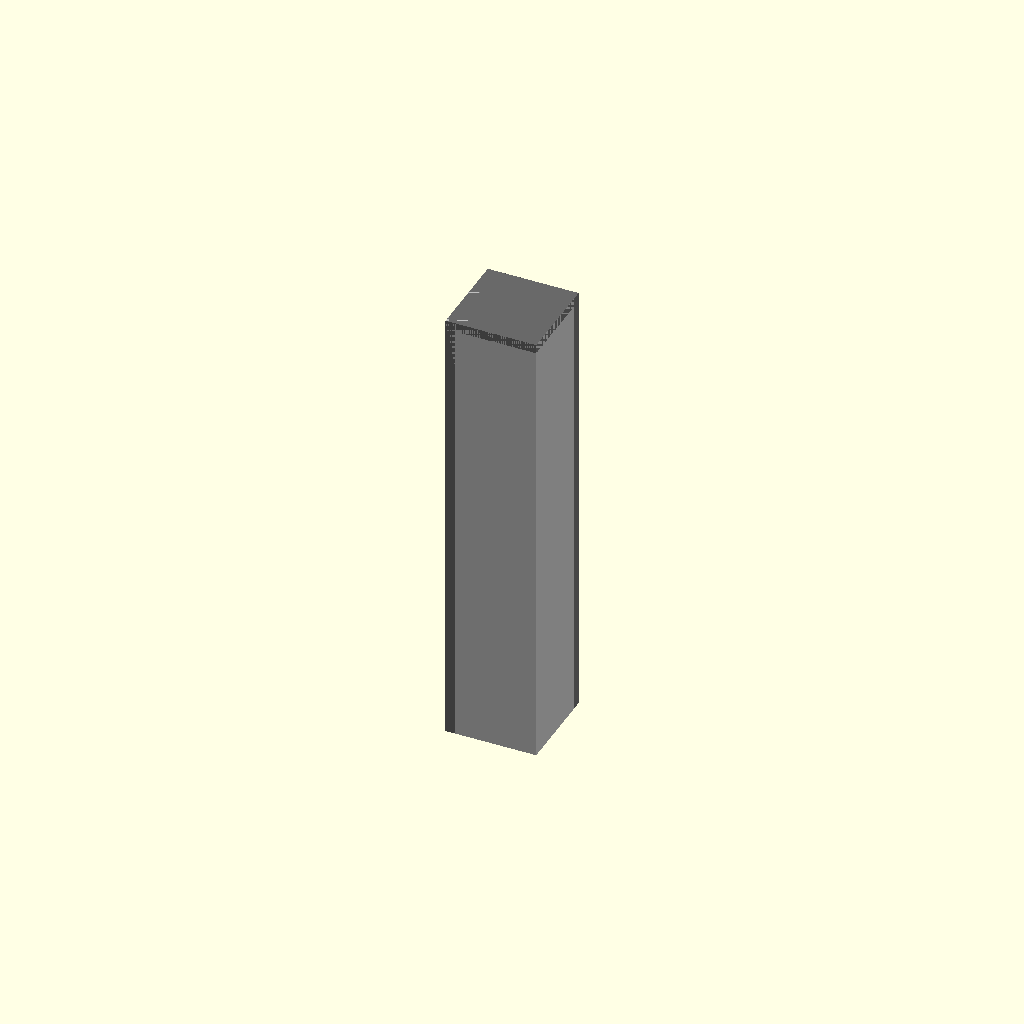
Cell 1 — every parameter at its default value.
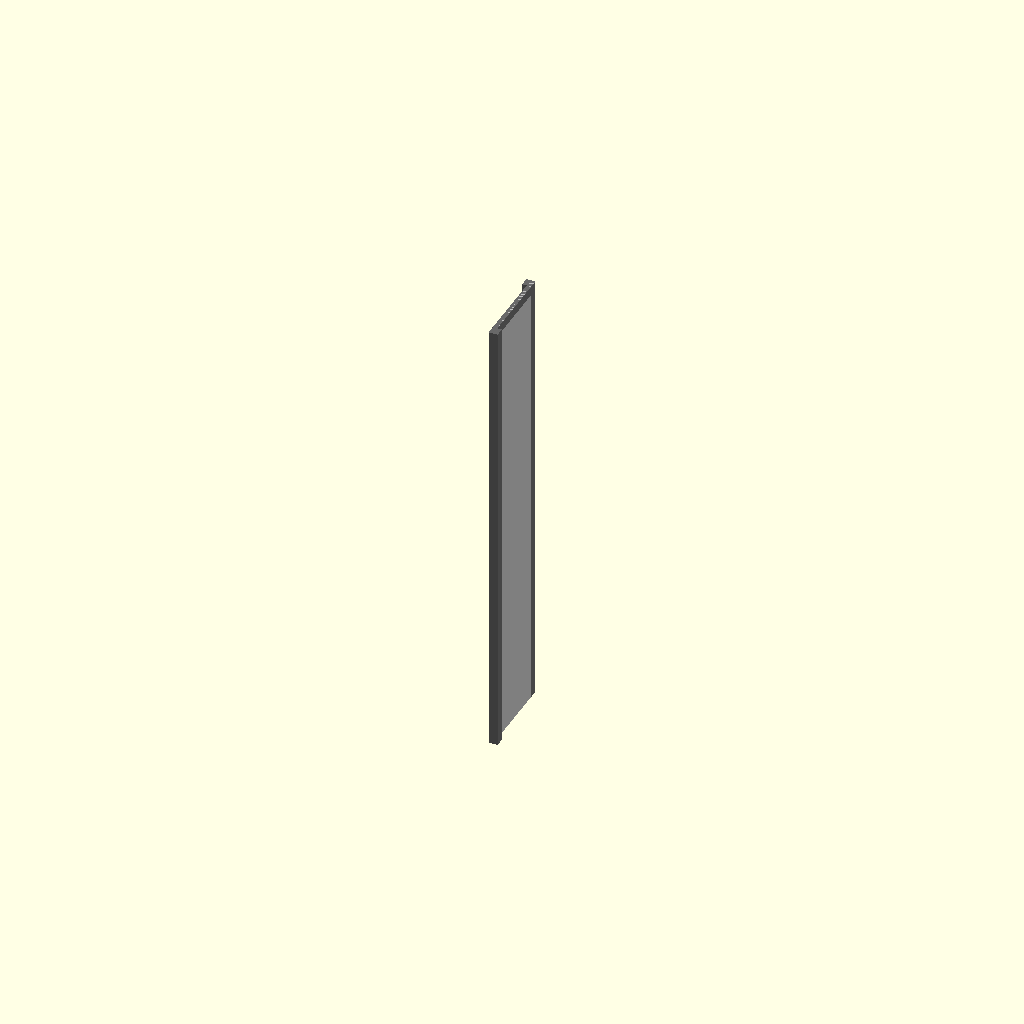
Cell 2: the same model with outer_width = 1.
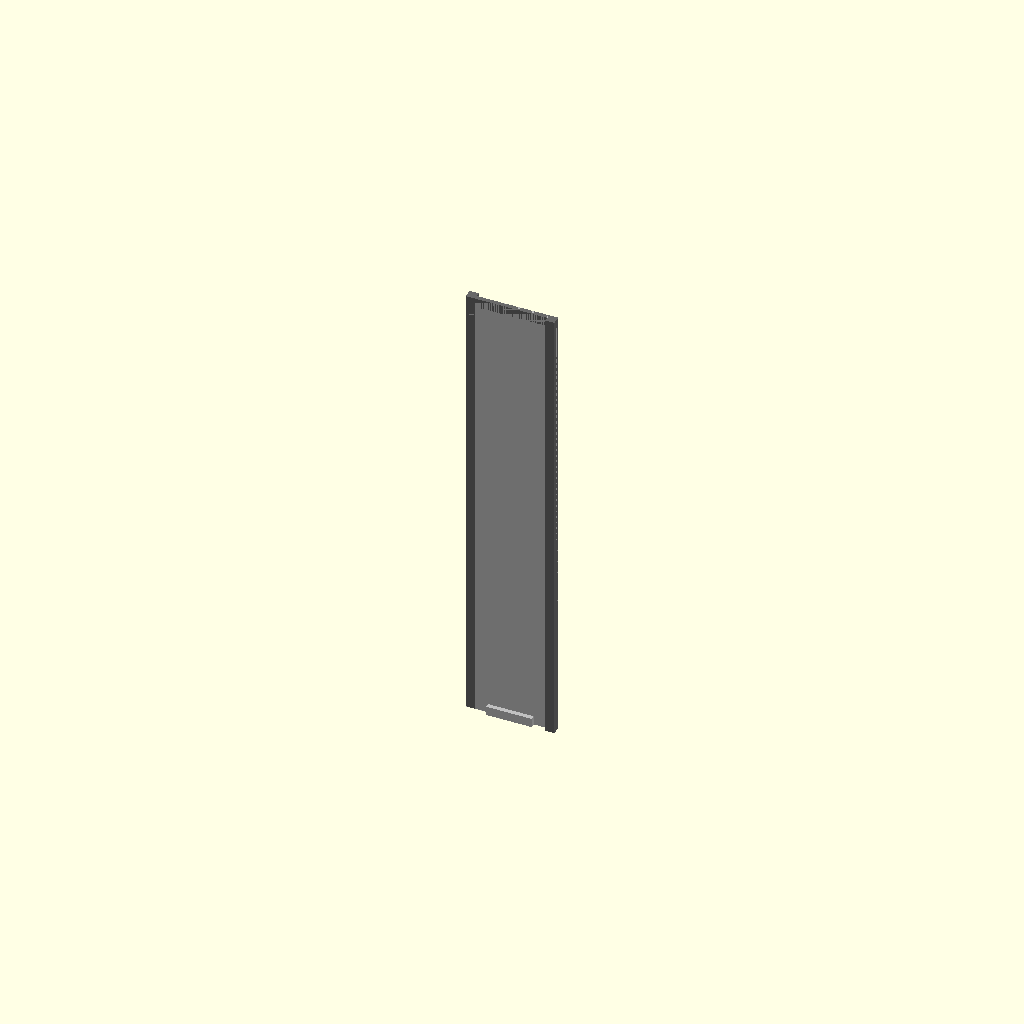
Cell 3: outer_height = 1 (everything else at default).
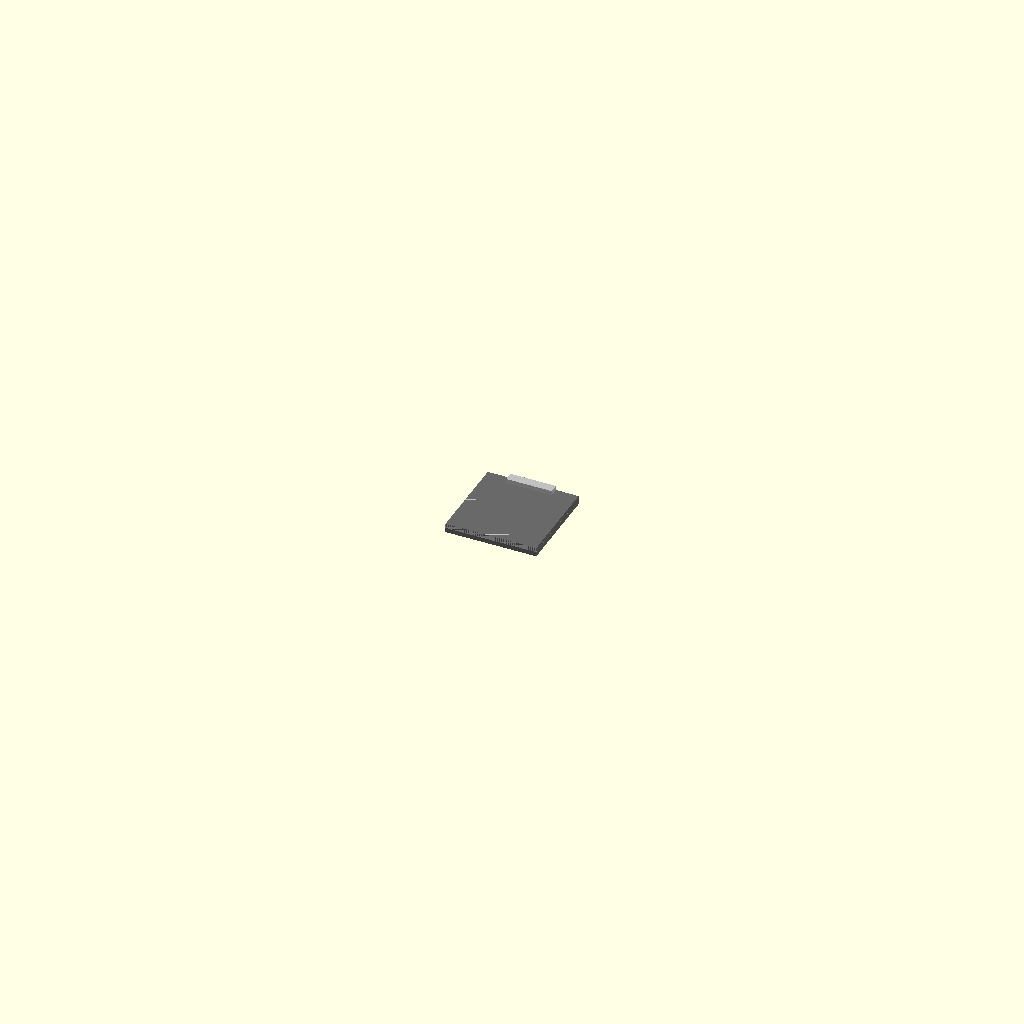
Cell 4: length = 1 (everything else at default).
One fixed orthographic camera (rotation 55°, 0°, 25°; colour scheme Cornfield) for every cell.
OpenSCAD source file results/nopscadlib/ablations/no_recovery/scad/box_section__AL20x20x2.scad:
// Parameters
outer_width = 20; //[10:40:1]
outer_height = 20; //[10:40:1]
wall_thickness = 2; //[1:6:0.5]
length = 100; //[20:400:1]
center = 1; //[0:1:1]
corner_fillet_radius = 0; //[0:3:0.5]
overlap = 1; //[0.5:2:0.5]

// Box Section - Primary Component
module box_section() {
  color("Silver") {
    difference() {
      cube([outer_width, outer_height, length], center=true);
      translate([0, 0, 0])
        cube([outer_width - 2*wall_thickness, outer_height - 2*wall_thickness, length + 2*overlap], center=true);
    }
  }
}

// Box Corner Profile Section - Secondary Component
module box_corner_profile_section() {
  color("DimGray") {
    translate([outer_width/2 - wall_thickness/2, outer_height/2 - wall_thickness/2, 0])
      cube([wall_thickness, wall_thickness, length], center=true);
  }
}

// Box Bezel Section - Secondary Component
module box_bezel_section() {
  color("DimGray") {
    translate([0, 0, length/2 - wall_thickness/2])
      cube([outer_width, outer_height, wall_thickness], center=true);
  }
}

// Box Corner Profile Sections - Secondary Component
module box_corner_profile_sections() {
  color("DimGray") {
    translate([-outer_width/2 + wall_thickness/2, -outer_height/2 + wall_thickness/2, 0])
      cube([wall_thickness, wall_thickness, length], center=true);
  }
}

// Box Shelf Bracket Section - Secondary Component
module box_shelf_bracket_section() {
  color("Silver") {
    translate([0, outer_height/2 - wall_thickness/2, -length/2 + wall_thickness/2])
      cube([outer_width/2, wall_thickness, wall_thickness], center=true);
  }
}

// Assembly
module assembly() {
  box_section();
  box_corner_profile_section();
  box_bezel_section();
  box_corner_profile_sections();
  box_shelf_bracket_section();
}

assembly();
Parameter table extracted from the source (name, type, default, range or options):
outer_width: number, default 20, range 1 to 10, step 40
outer_height: number, default 20, range 1 to 10, step 40
wall_thickness: number, default 2, range 0.5 to 1, step 6
length: number, default 100, range 1 to 20, step 400
center: number, default 1, range 0 to 1, step 1
corner_fillet_radius: number, default 0, range 0 to 0.5, step 3
overlap: number, default 1, range 0.5 to 0.5, step 2
